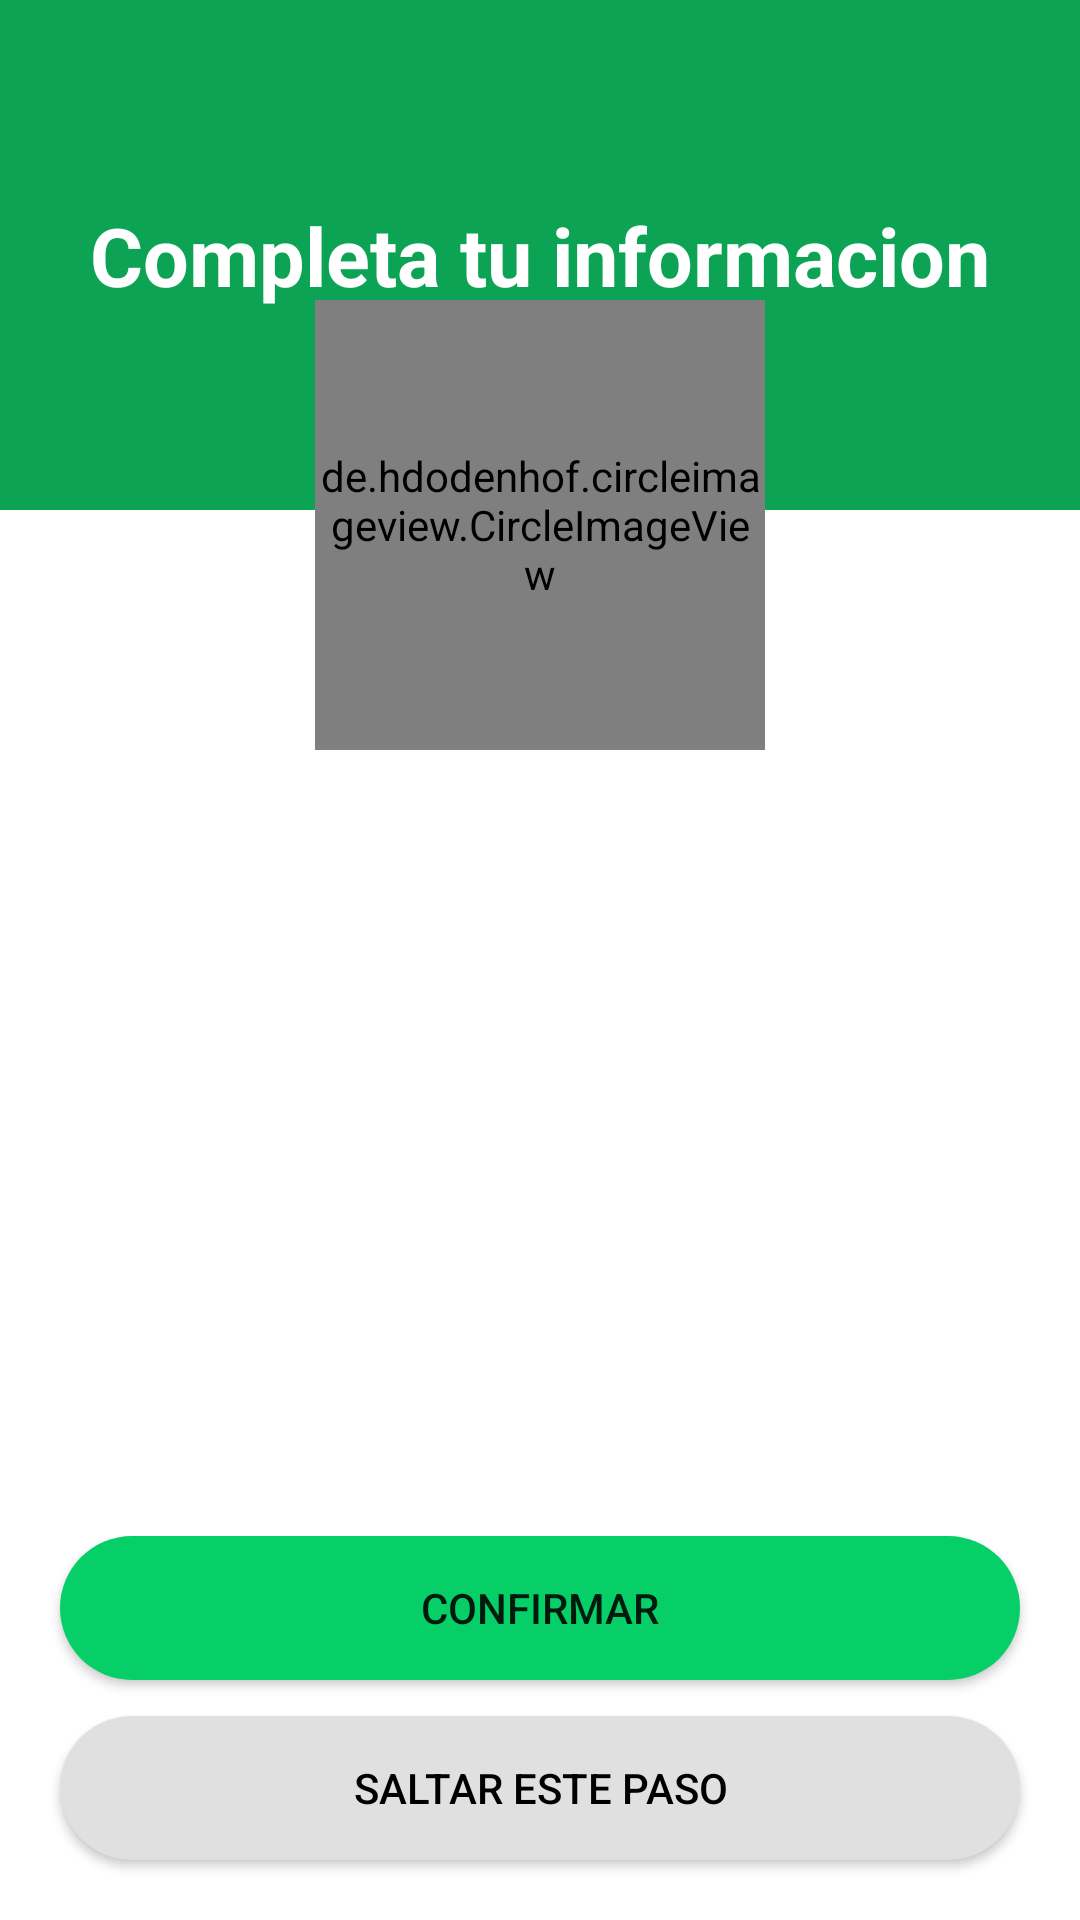

Layout XML and referenced resources for this Android screen:
<!-- AndroidManifest.xml: application theme Theme.DeliveryKotlinUdemy -->
<!-- res/layout/activity_save_image.xml -->
<?xml version="1.0" encoding="utf-8"?>
<androidx.coordinatorlayout.widget.CoordinatorLayout
    xmlns:android="http://schemas.android.com/apk/res/android"
    xmlns:app="http://schemas.android.com/apk/res-auto"
    xmlns:tools="http://schemas.android.com/tools"
    android:layout_width="match_parent"
    android:layout_height="match_parent"
    tools:context=".activities.SaveImageActivity">

    <LinearLayout
        android:layout_width="match_parent"
        android:layout_height="match_parent"
        android:orientation="vertical">

        <FrameLayout
            android:layout_width="match_parent"
            android:layout_height="wrap_content">
            
            
            <View
                android:layout_width="match_parent"
                android:layout_height="170dp"
                android:background="@color/green_accent"/>

            <TextView
                android:layout_width="match_parent"
                android:layout_height="match_parent"
                android:text="Completa tu informacion"
                android:textColor="@color/white"
                android:textSize="27sp"
                android:textStyle="bold"
                android:gravity="center"/>

            
        </FrameLayout>
        
    </LinearLayout>
    <de.hdodenhof.circleimageview.CircleImageView
        android:id="@+id/circleImageUser"
        android:layout_width="150dp"
        android:layout_height="150dp"
        android:src="@drawable/ic_personprofile"
        android:layout_marginTop="100dp"
        app:civ_border_color="@color/gray"
        app:civ_border_width="5dp"
        app:civ_circle_background_color="@color/white"
        android:layout_gravity="center|top"/>
    
    <LinearLayout
        android:layout_width="match_parent"
        android:layout_height="wrap_content"
        android:layout_gravity="bottom">


        <Button
            android:id="@+id/btn_confirm"
            android:layout_width="match_parent"
            android:layout_height="wrap_content"
            android:text="Confirmar"
            android:layout_marginLeft="20dp"
            android:layout_marginRight="20dp"
            android:layout_marginBottom="80dp"
            android:background="@drawable/rounded_button"/>

    </LinearLayout>


    <LinearLayout
        android:layout_width="match_parent"
        android:layout_height="wrap_content"
        android:layout_gravity="bottom">


        <Button
            android:id="@+id/btn_next"
            android:layout_width="match_parent"
            android:layout_height="wrap_content"
            android:text="Saltar este paso"
            android:layout_marginLeft="20dp"
            android:layout_marginRight="20dp"
            android:layout_marginBottom="20dp"
            android:layout_marginTop="10dp"
            android:background="@drawable/rounded_button"
            android:textColor="@color/black"
            android:backgroundTint="@color/gray"/>


    </LinearLayout>




</androidx.coordinatorlayout.widget.CoordinatorLayout>
<!-- resources referenced by this layout -->
<resources>
  <color name="black">#FF000000</color>
  <color name="gray">#e0e0e0</color>
  <color name="green_accent">#0CA355</color>
  <color name="white">#FFFFFFFF</color>
  <!-- drawable rounded_button (drawable) -->
  <?xml version="1.0" encoding="utf-8"?>
  <shape xmlns:android="http://schemas.android.com/apk/res/android">
  
      <corners android:radius="30dp"/>
      <solid android:color="@color/green"/>
  
  </shape>
  <style name="Theme.DeliveryKotlinUdemy" parent="Theme.MaterialComponents.DayNight.NoActionBar">
          
          <item name="colorPrimary">@color/green</item>
          <item name="colorPrimaryVariant">@color/green_accent</item>
          <item name="colorOnPrimary">@color/white</item>
          
          <item name="colorSecondary">@color/gray_light</item>
          <item name="colorSecondaryVariant">@color/gray</item>
          <item name="colorOnSecondary">@color/black</item>
          
          <item name="android:statusBarColor" tools:targetApi="l">?attr/colorPrimaryVariant</item>
          
      </style>
  <color name="green">#06CF67</color>
  <color name="gray_light">#F5F5F5</color>
</resources>
